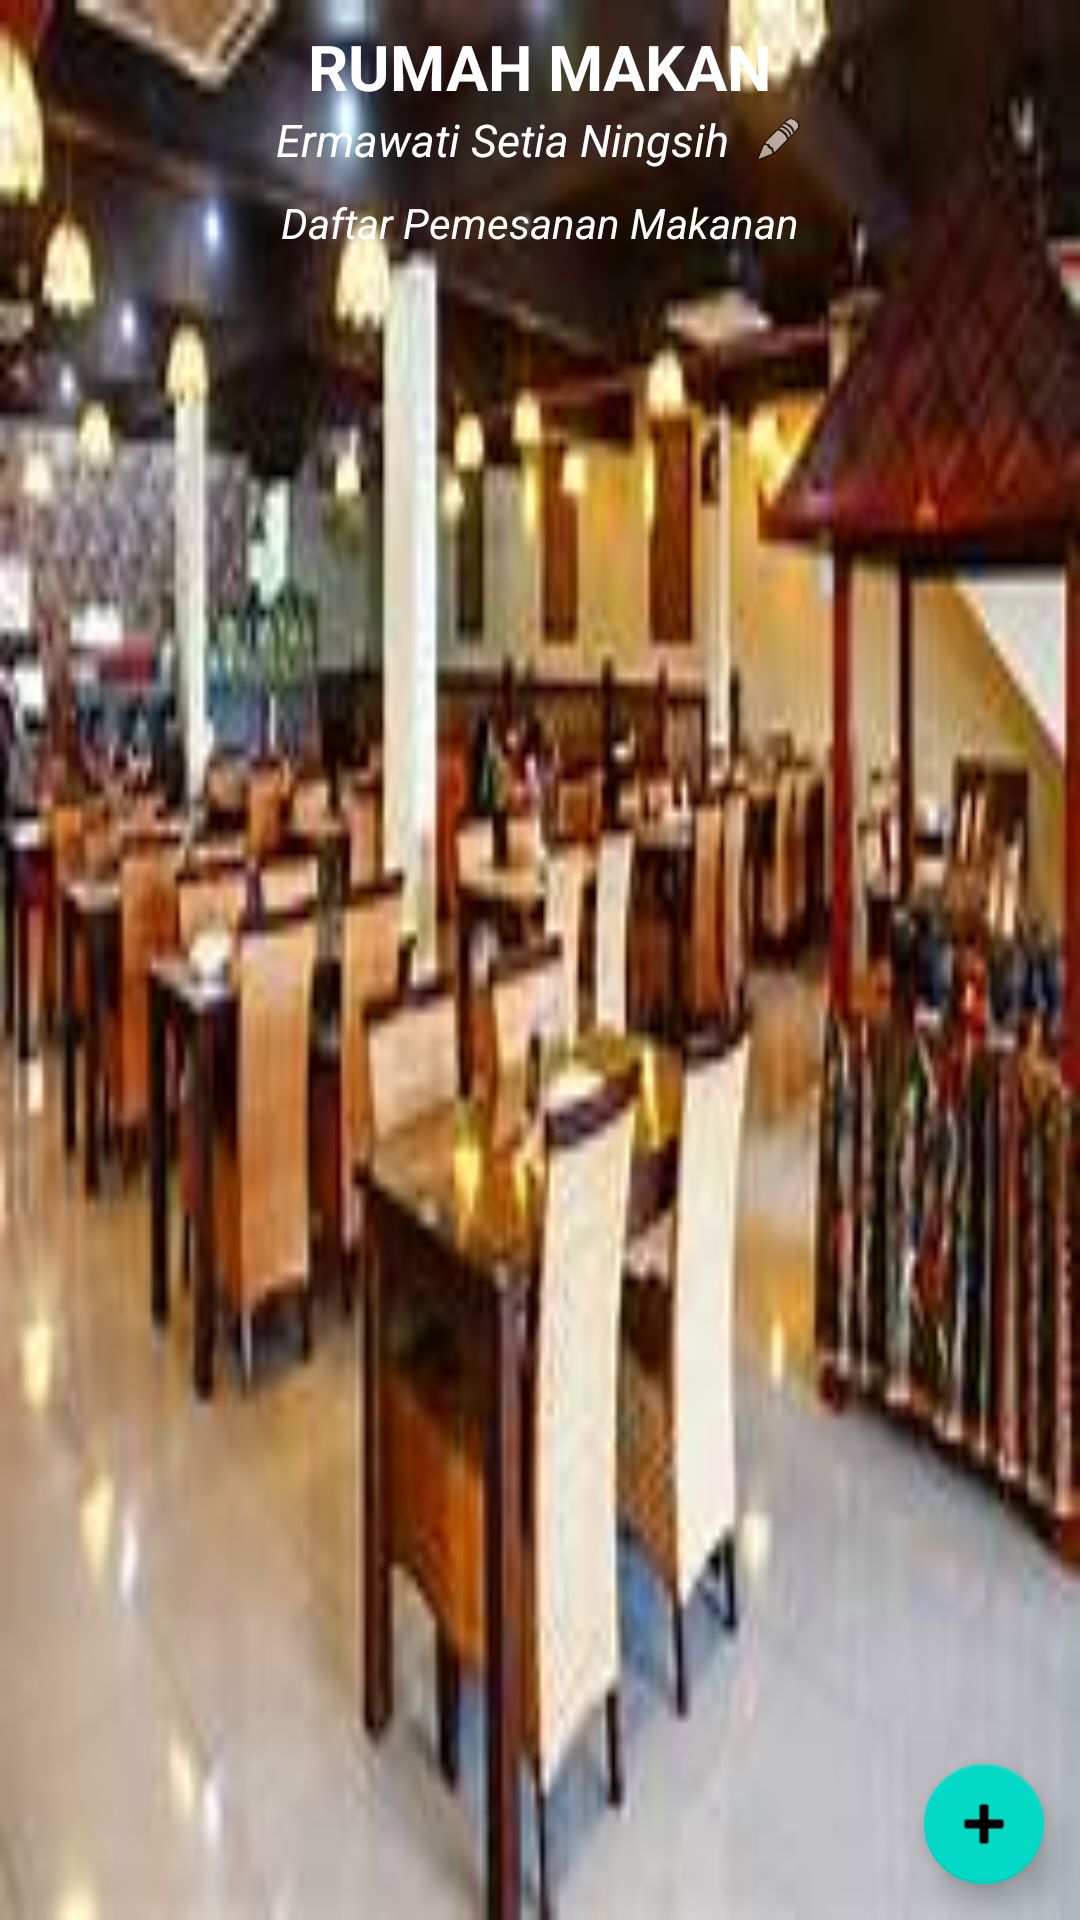

Android layout source for this screen:
<!-- AndroidManifest.xml: application theme Theme.RumahMakanLombokTimur -->
<!-- res/layout/activity_main.xml -->
<?xml version="1.0" encoding="utf-8"?>
<RelativeLayout
    xmlns:android="http://schemas.android.com/apk/res/android"
    xmlns:app="http://schemas.android.com/apk/res-auto"
    xmlns:tools="http://schemas.android.com/tools"
    android:background="@drawable/gambar_kafe"
    android:layout_width="match_parent"
    android:layout_height="match_parent"
    tools:context=".MainActivity">

    <LinearLayout
        android:layout_margin="8dp"
        android:layout_width="match_parent"
        android:layout_height="match_parent"
        android:orientation="vertical"
        android:gravity="center"
        >
        <TextView
            android:layout_width="wrap_content"
            android:layout_height="wrap_content"
            android:textSize="21sp"
            android:textColor="@color/white"
            android:textStyle="bold"
            android:text="RUMAH MAKAN"
            />
        <LinearLayout
            android:layout_width="wrap_content"
            android:layout_height="wrap_content"
            android:gravity="center_vertical"
            >
            <TextView
                android:id="@+id/tx_user_name"
                android:layout_width="wrap_content"
                android:layout_height="wrap_content"
                android:layout_marginEnd="8dp"
                android:textStyle="italic"
                android:textSize="15sp"
                android:textColor="@color/white"
                android:text="Ermawati Setia Ningsih"
                android:layout_marginRight="8dp" />
            <ImageButton
                android:id="@+id/btn_change_username"
                android:layout_width="17dp"
                android:layout_height="17dp"
                android:src="@android:drawable/ic_menu_edit"
                android:scaleType="centerInside"
                android:background="#00000000"
                />
        </LinearLayout>

        <LinearLayout
            android:layout_marginTop="8dp"
            android:layout_width="wrap_content"
            android:layout_height="wrap_content">
            <TextView
                android:id="@+id/tx_saldo"
                android:layout_width="wrap_content"
                android:layout_height="wrap_content"
                android:textStyle="italic"
                android:textColor="@color/white"
                android:text="Daftar Pemesanan Makanan"
                />
        </LinearLayout>

        <TextView
            android:id="@+id/tx_nodata"
            android:visibility="gone"
            android:layout_margin="24dp"
            android:layout_width="match_parent"
            android:layout_height="wrap_content"
            android:gravity="center"
            android:textSize="12sp"
            android:textStyle="italic"
            android:text="Belum ada data transaksi, silahkan tambah data transaksi terlebih dahulu"
            />

        <ListView
            android:id="@+id/lv_transaksi"
            android:layout_width="match_parent"
            android:layout_height="match_parent" />
    </LinearLayout>

    <com.google.android.material.floatingactionbutton.FloatingActionButton
        android:id="@+id/btn_add_transaksi"
        android:layout_alignParentBottom="true"
        android:layout_alignParentEnd="true"
        android:layout_marginBottom="8dp"
        android:layout_marginEnd="8dp"
        android:layout_width="wrap_content"
        android:layout_height="wrap_content"
        app:fabSize="mini"
        android:src="@android:drawable/ic_input_add"
        android:layout_marginRight="8dp"
        android:layout_alignParentRight="true" />



</RelativeLayout>
<!-- resources referenced by this layout -->
<resources>
  <!-- drawable gambar_kafe: jpg bitmap (drawable, 10211 bytes) -->
  <style name="Theme.RumahMakanLombokTimur" parent="Theme.MaterialComponents.DayNight.DarkActionBar">
          
          <item name="colorPrimary">@color/purple_500</item>
          <item name="colorPrimaryVariant">@color/purple_700</item>
          <item name="colorOnPrimary">@color/white</item>
          
          <item name="colorSecondary">@color/teal_200</item>
          <item name="colorSecondaryVariant">@color/teal_700</item>
          <item name="colorOnSecondary">@color/black</item>
          
          <item name="android:statusBarColor" tools:targetApi="l">?attr/colorPrimaryVariant</item>
          
      </style>
  <!-- not gathered from this repository: default colours our renderer supplied (Android Studio template values) -->
  <color name="purple_500">#FF6200EE</color>
  <color name="purple_700">#FF3700B3</color>
  <color name="teal_200">#FF03DAC5</color>
  <color name="teal_700">#FF018786</color>
  <color name="black">#FF000000</color>
  <color name="white">#FFFFFFFF</color>
</resources>
